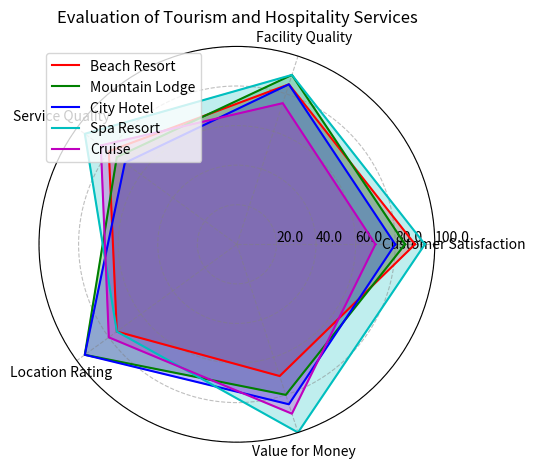

The matplotlib source for this figure: (Note: this script raises an exception after producing the figure.)
import matplotlib.pyplot as plt
import numpy as np

# Transform the given data into variables
data_labels = ['Customer Satisfaction', 'Facility Quality', 'Service Quality', 'Location Rating', 'Value for Money']
line_labels = ['Beach Resort', 'Mountain Lodge', 'City Hotel', 'Spa Resort', 'Cruise']
data = np.array([[90, 85, 80, 75, 70],
                 [85, 90, 75, 95, 80],
                 [80, 85, 70, 95, 85],
                 [95, 90, 95, 75, 100],
                 [70, 75, 85, 80, 90]])

# Create figure and set polar=True
fig = plt.figure()
ax = fig.add_subplot(111, polar=True)

# Space axes for the number of data points
angles = np.linspace(0, 2 * np.pi, len(data_labels) + 1, endpoint=True)
data = np.concatenate((data, data[:, 0:1]), axis=1)

# Plotting different data lines with different colors
colors = ['r', 'g', 'b', 'c', 'm']
for i in range(len(line_labels)):
    ax.plot(angles, data[i], color=colors[i], label=line_labels[i])
    ax.fill(angles, data[i], alpha=0.25, color=colors[i])

# Set axis label and adjust radial limits
ax.set_thetagrids(angles[:-1] * 180/np.pi, data_labels)
ax.set_ylim(0, np.max(data))
max_value = np.amax(data)
step_size = max_value / len(data)
ax.set_rgrids([step_size * i for i in range(1, len(data) + 1)], labels=[f'{step_size * i}' for i in range(1, len(data) + 1)], angle=0)

# Plot legend and title
handles, labels = ax.get_legend_handles_labels()
ax.legend(handles, labels, loc='upper left')
plt.title('Evaluation of Tourism and Hospitality Services')

# Add background grids
ax.xaxis.grid(True, color='gray', linestyle='dashed', alpha=0.5)
ax.yaxis.grid(True, color='gray', linestyle='dashed', alpha=0.5)

# Automatically resize the image and save
plt.tight_layout()
plt.savefig('/cpfs01/user/yehancheng/workspace/datasets/SimChartV2/demo/radar/png/93_202312302350.png')

# Clear the current image state
plt.clf()
